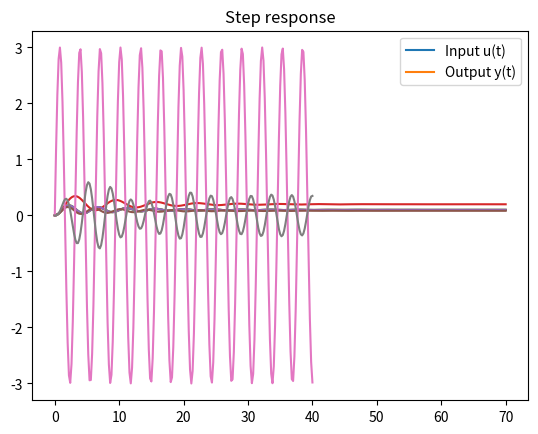

This figure's Python source:
import scipy.signal as ss
import matplotlib.pyplot as plt
import numpy as np

m = 5
b = 1
k = 10
num = [1]
den = [m, b, k]

G = ss.TransferFunction(num,den)
print(G)



t,y = ss.step(G)

plt.plot(t,y)
plt.title('Step response');



t,y = ss.step(G,T=np.arange(0,70.5,0.5))

plt.plot(t,y)
plt.title('Step response');

t,y = ss.step(G,T=np.arange(0,70.1,0.1))

plt.plot(t,y)
plt.title('Step response');

m = 5
b = 1
k_list = [5, 10, 12]   # list of different k values to plot

for k in k_list:
    num = [1]
    den = [m, b, k]
    G = ss.TransferFunction(num,den)
    
    t,y = ss.step(G,T=np.arange(0,70.1,0.1))
    plt.plot(t,y,label = f'k = {k}') # replaces {} with the value of k

plt.legend();

t = np.linspace(0,40,201)
u = 3*np.sin(2*t)

t_out,y,x = ss.lsim(G,u,t)

plt.plot(t,u,t_out,y)
plt.legend(('Input u(t)','Output y(t)'));